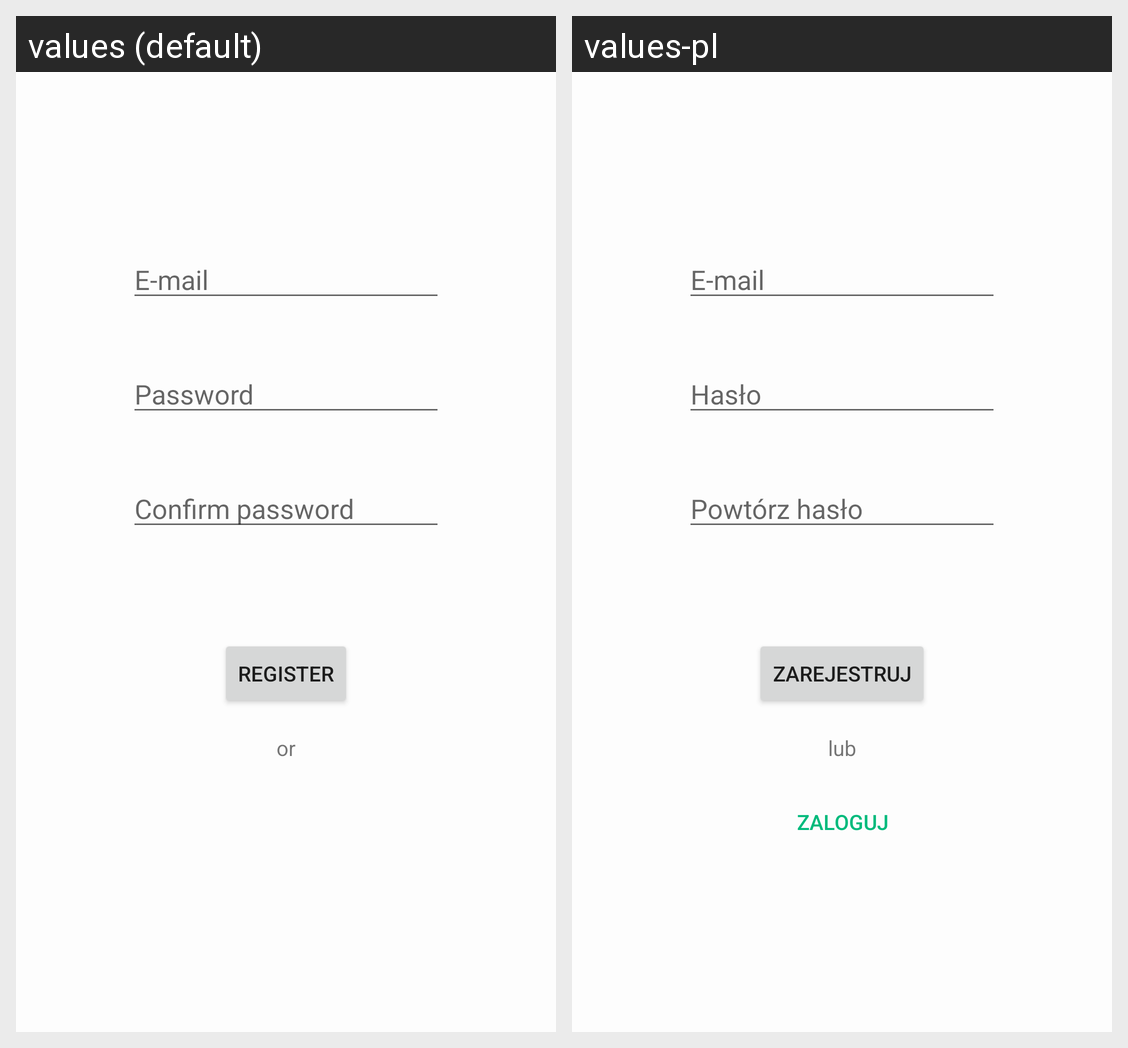

Here is an Android app screen in its default locale and in the app's own translations. Write out the translated-string differences for the strings that appear on this screen.
Android screen res/layout/fragment_register.xml rendered under 2 locales, left to right: values (default), values-pl. Device: Nexus 5 (rendered at 1080×1920; each locale shown at half size, 540×960, under a caption strip naming it); theme Theme.EclectusAndroid.
Strings drawn on this screen, with the default value and each locale's value (text and hints the layout hard-codes, and strings that could not be matched under every locale, appear in the picture but are not listed):

email
  values: E-mail
  values-pl: E-mail

password
  values: Password
  values-pl: Hasło

confirm_password
  values: Confirm password
  values-pl: Powtórz hasło

register
  values: Register
  values-pl: Zarejestruj

or
  values: or
  values-pl: lub
